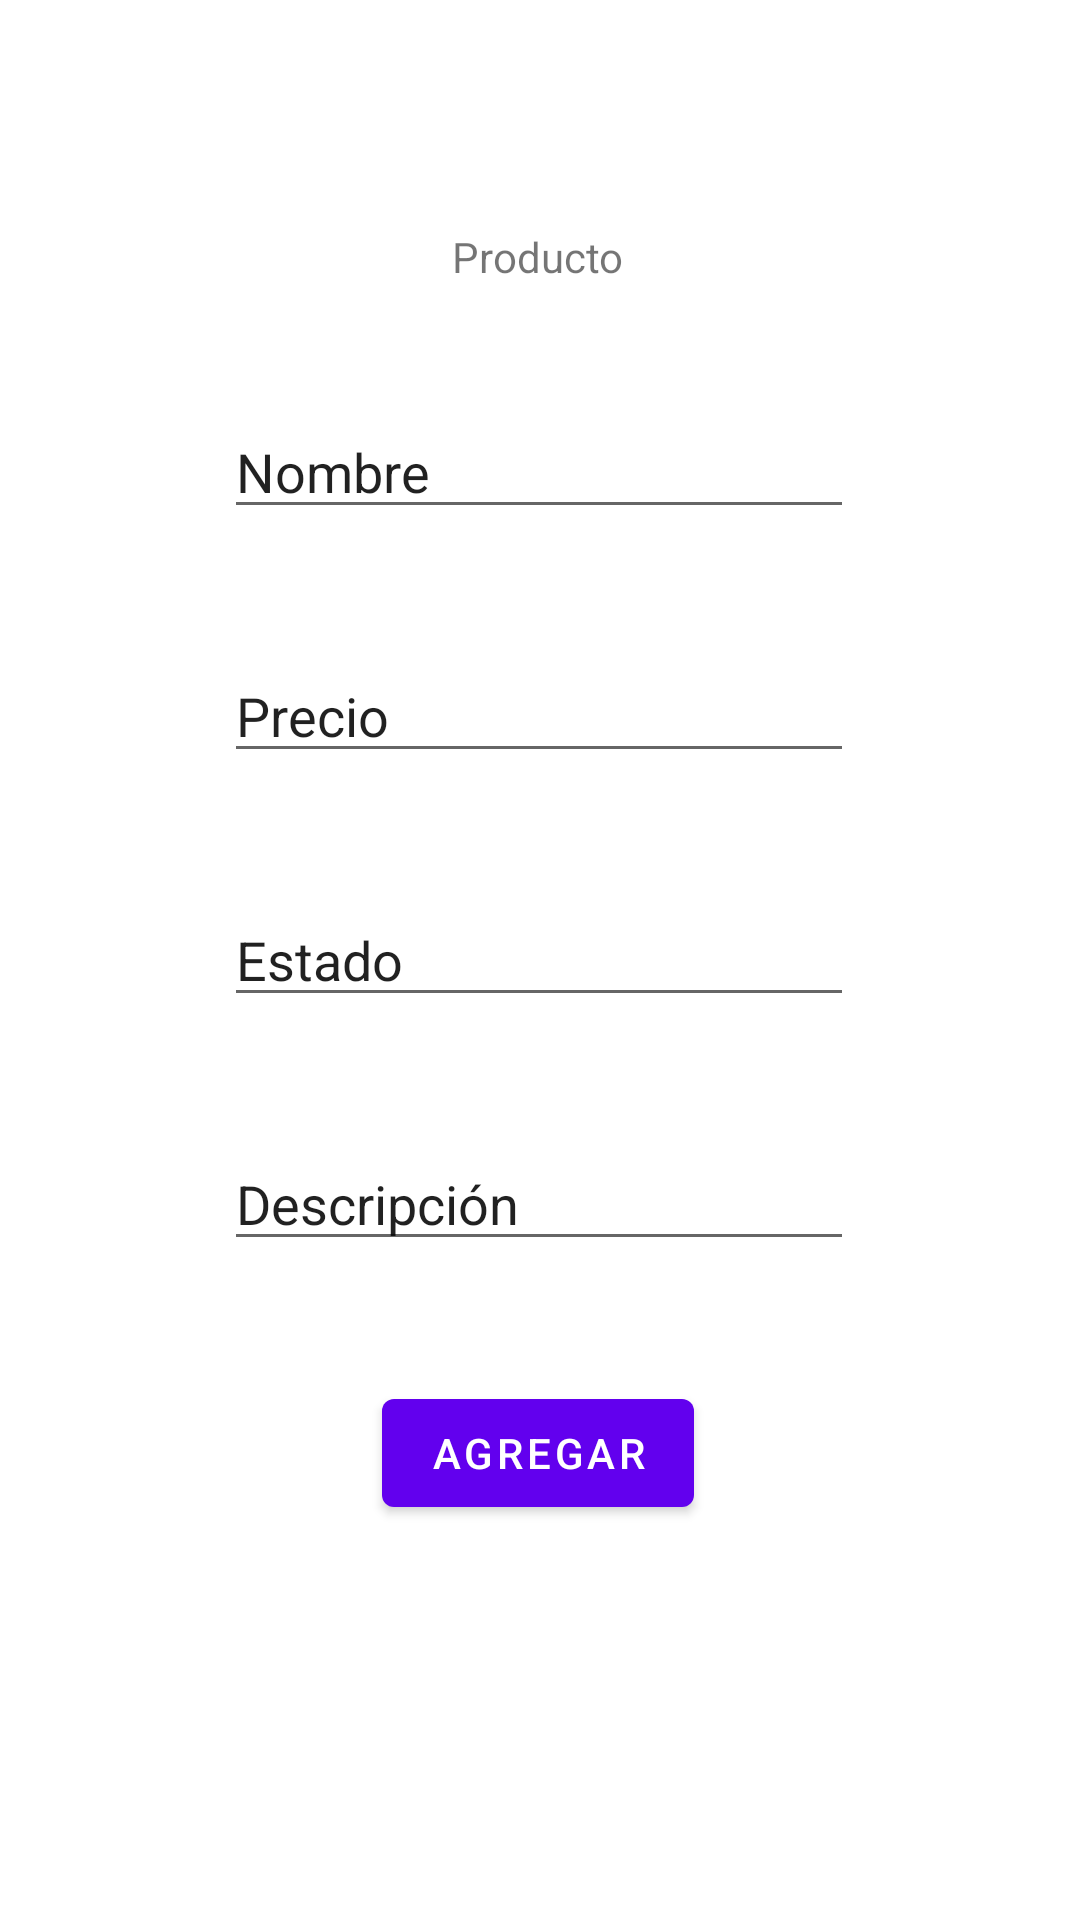

Reconstruct the res/layout file that produces this screen, plus the resources it refers to.
<!-- AndroidManifest.xml: application theme Theme.Crudmoviles -->
<!-- res/layout/fragment_first.xml -->
<?xml version="1.0" encoding="utf-8"?>
<androidx.constraintlayout.widget.ConstraintLayout xmlns:android="http://schemas.android.com/apk/res/android"
    xmlns:app="http://schemas.android.com/apk/res-auto"
    xmlns:tools="http://schemas.android.com/tools"
    android:layout_width="match_parent"
    android:layout_height="match_parent"
    tools:context=".FirstFragment">

    <TextView
        android:id="@+id/textview_first"
        android:layout_width="wrap_content"
        android:layout_height="wrap_content"
        android:layout_marginTop="76dp"
        android:text="@string/hello_first_fragment"
        app:layout_constraintEnd_toEndOf="parent"
        app:layout_constraintHorizontal_bias="0.498"
        app:layout_constraintStart_toStartOf="parent"
        app:layout_constraintTop_toTopOf="parent" />

    <EditText
        android:id="@+id/inputNombre"
        android:layout_width="wrap_content"
        android:layout_height="wrap_content"
        android:layout_marginTop="40dp"
        android:ems="10"
        android:inputType="textPersonName"
        android:text="Nombre"
        app:layout_constraintEnd_toEndOf="parent"
        app:layout_constraintHorizontal_bias="0.497"
        app:layout_constraintStart_toStartOf="parent"
        app:layout_constraintTop_toBottomOf="@+id/textview_first" />

    <EditText
        android:id="@+id/inputPrecio"
        android:layout_width="wrap_content"
        android:layout_height="wrap_content"
        android:layout_marginTop="40dp"
        android:ems="10"
        android:inputType="textPersonName"
        android:text="Precio"
        app:layout_constraintEnd_toEndOf="parent"
        app:layout_constraintHorizontal_bias="0.497"
        app:layout_constraintStart_toStartOf="parent"
        app:layout_constraintTop_toBottomOf="@+id/inputNombre" />

    <EditText
        android:id="@+id/inputEstado"
        android:layout_width="wrap_content"
        android:layout_height="wrap_content"
        android:layout_marginTop="40dp"
        android:ems="10"
        android:inputType="textPersonName"
        android:text="Estado"
        app:layout_constraintEnd_toEndOf="parent"
        app:layout_constraintHorizontal_bias="0.497"
        app:layout_constraintStart_toStartOf="parent"
        app:layout_constraintTop_toBottomOf="@+id/inputPrecio" />

    <EditText
        android:id="@+id/inputDescripcion"
        android:layout_width="wrap_content"
        android:layout_height="wrap_content"
        android:layout_marginTop="40dp"
        android:ems="10"
        android:inputType="textPersonName"
        android:text="Descripción"
        app:layout_constraintEnd_toEndOf="parent"
        app:layout_constraintHorizontal_bias="0.497"
        app:layout_constraintStart_toStartOf="parent"
        app:layout_constraintTop_toBottomOf="@+id/inputEstado" />

    <Button
        android:id="@+id/button"
        android:layout_width="wrap_content"
        android:layout_height="wrap_content"
        android:layout_marginTop="40dp"
        android:text="Agregar"
        app:layout_constraintEnd_toEndOf="parent"
        app:layout_constraintHorizontal_bias="0.498"
        app:layout_constraintStart_toStartOf="parent"
        app:layout_constraintTop_toBottomOf="@+id/inputDescripcion" />

</androidx.constraintlayout.widget.ConstraintLayout>
<!-- resources referenced by this layout -->
<resources>
  <string name="hello_first_fragment">Producto</string>
  <style name="Theme.Crudmoviles" parent="Theme.MaterialComponents.DayNight.DarkActionBar">
          
          <item name="colorPrimary">@color/purple_500</item>
          <item name="colorPrimaryVariant">@color/purple_700</item>
          <item name="colorOnPrimary">@color/white</item>
          
          <item name="colorSecondary">@color/teal_200</item>
          <item name="colorSecondaryVariant">@color/teal_700</item>
          <item name="colorOnSecondary">@color/black</item>
          
          <item name="android:statusBarColor" tools:targetApi="l">?attr/colorPrimaryVariant</item>
          
      </style>
  <!-- not gathered from this repository: default colours our renderer supplied (Android Studio template values) -->
  <color name="purple_500">#FF6200EE</color>
  <color name="purple_700">#FF3700B3</color>
  <color name="teal_200">#FF03DAC5</color>
  <color name="teal_700">#FF018786</color>
  <color name="black">#FF000000</color>
  <color name="white">#FFFFFFFF</color>
</resources>
